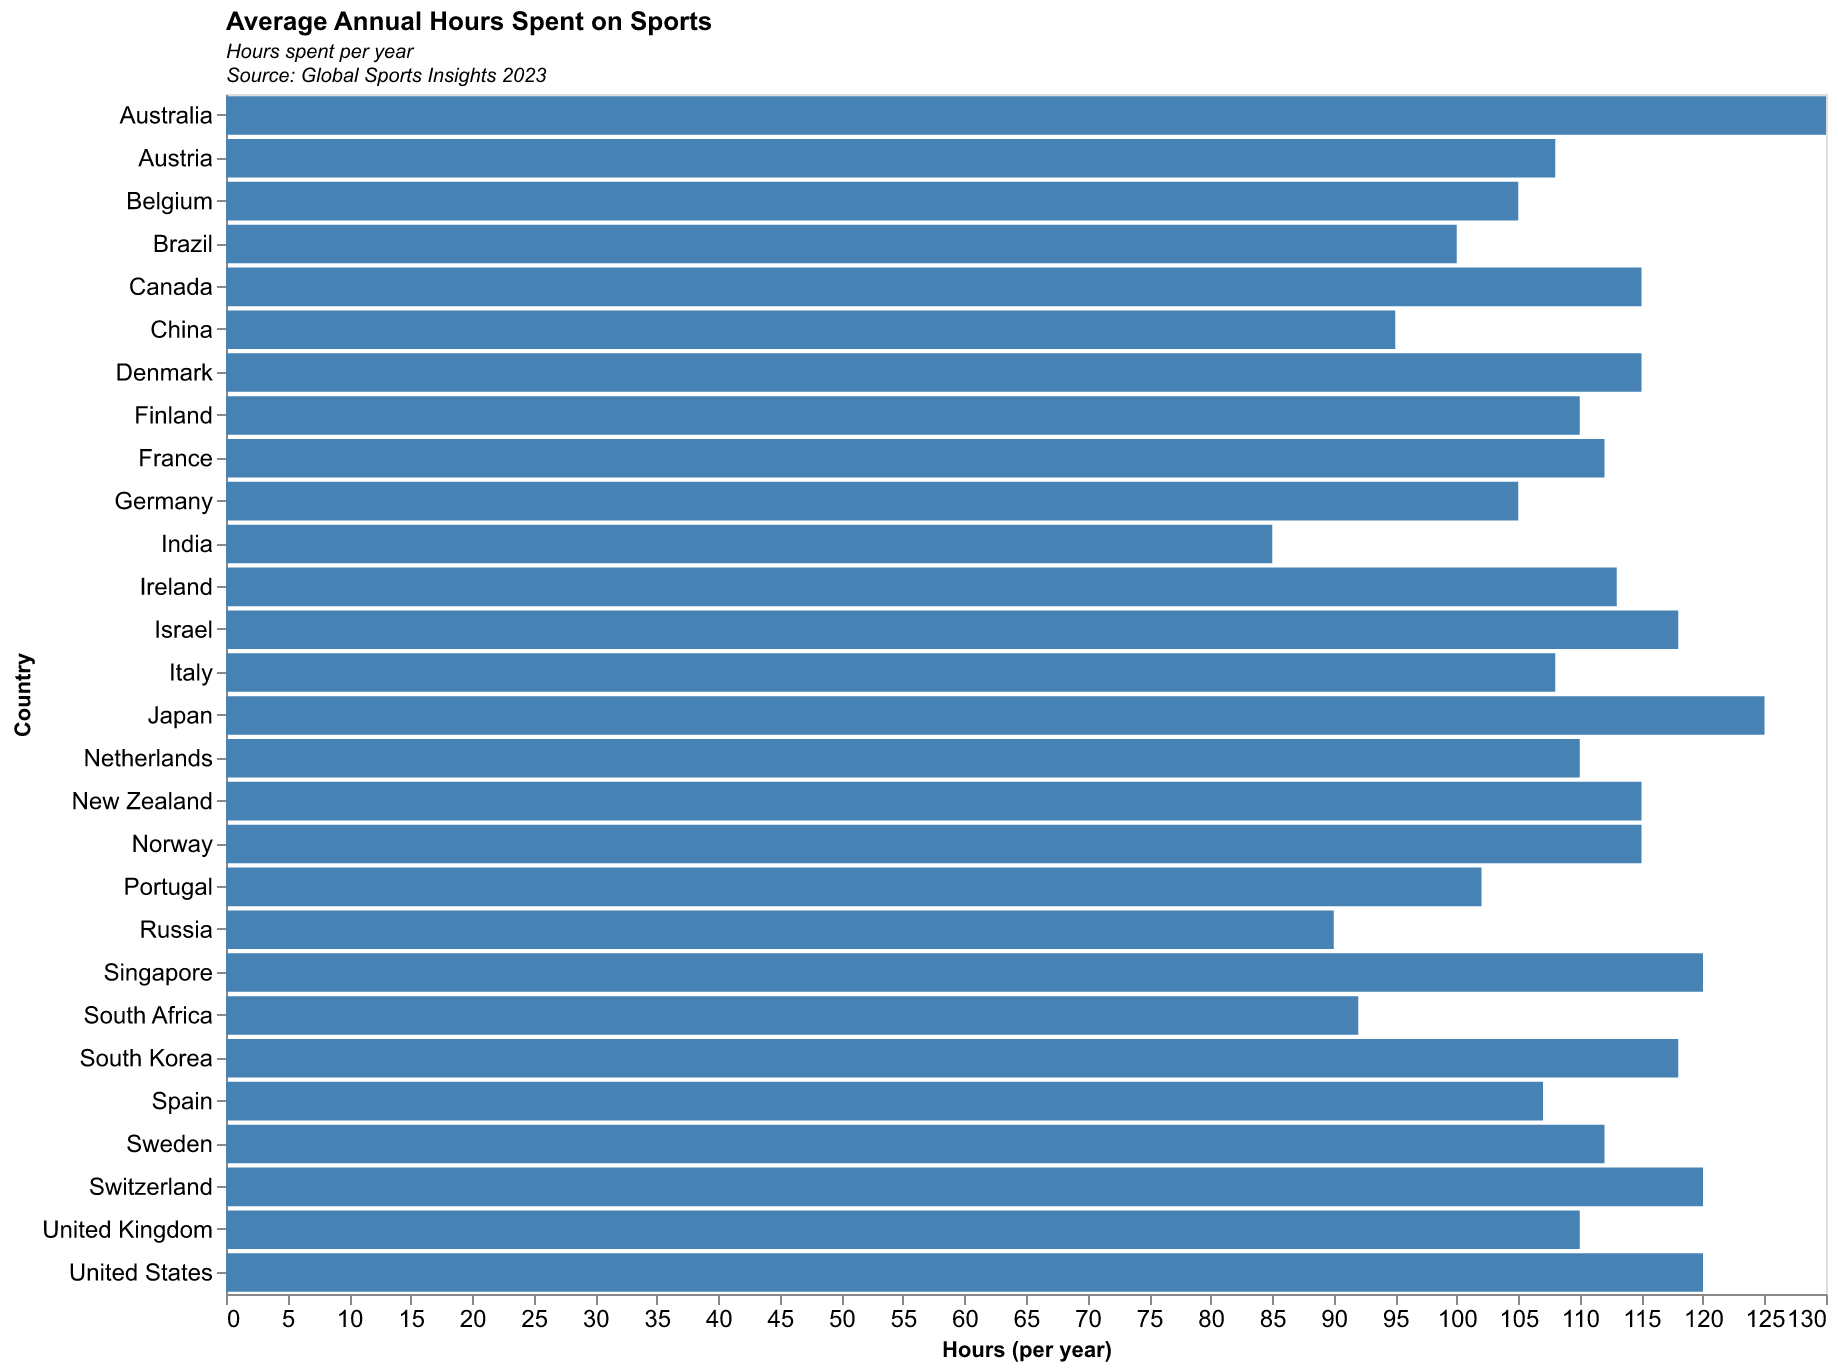

Values plotted in this chart, from the file beside it:
Country, Hours
United States, 120
United Kingdom, 110
Germany, 105
Canada, 115
France, 112
Australia, 130
Japan, 125
South Korea, 118
China, 95
India, 85
Brazil, 100
Russia, 90
South Africa, 92
Italy, 108
Spain, 107
Norway, 115
Sweden, 112
Netherlands, 110
Switzerland, 120
Austria, 108
Belgium, 105
Portugal, 102
Finland, 110
Denmark, 115
New Zealand, 115
Singapore, 120
Israel, 118
Ireland, 113
